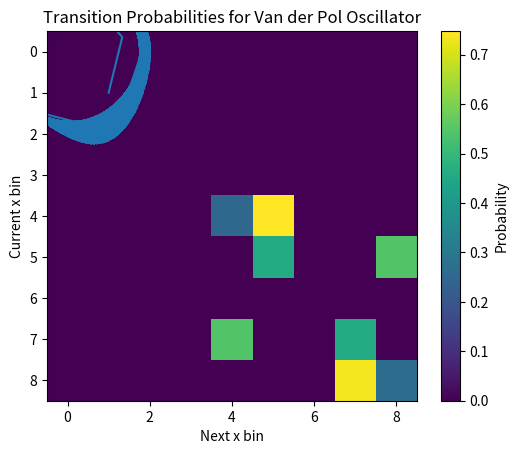

Source code (Python):
import numpy as np
from scipy.integrate import solve_ivp

# Define the Van der Pol oscillator equations
def vanderpol(t, xy, mu):
    x, y = xy
    dxdt = y
    dydt = mu * (1 - x ** 2) * y - x
    return [dxdt, dydt]

# Parameters for the Van der Pol oscillator
mu = 0.5

# Initial conditions
xy0 = [1.0, 1.0]

# Time points for simulation
t_span = (0, 1000)
t_eval = np.linspace(*t_span, 1000)

# Simulate the Van der Pol oscillator
sol = solve_ivp(vanderpol, t_span, xy0, args=(mu,), t_eval=t_eval)

# Discretize the state space (consider both x-coordinate and y-coordinate)
x = sol.y[0]
y = sol.y[1]
x_min, x_max = np.min(x), np.max(x)
y_min, y_max = np.min(y), np.max(y)
num_bins = 3  # Number of bins for discretization along x-coordinate and y-coordinate
x_discrete = np.digitize(x, np.linspace(-10, 10, num_bins), right=True)
y_discrete = np.digitize(y, np.linspace(-10, 10, num_bins), right=True)

# Build the transition matrix
transition_matrix = np.zeros((num_bins, num_bins, num_bins, num_bins))

# Loop over time steps to count transitions
for i in range(len(sol.t) - 1):
    state_current_x = x_discrete[i]
    state_current_y = y_discrete[i]
    state_next_x = x_discrete[i + 1]
    state_next_y = y_discrete[i + 1]
    
    # Ensure indices are within bounds
    state_next_x = np.clip(state_next_x, 0, num_bins - 1)
    state_next_y = np.clip(state_next_y, 0, num_bins - 1)
    
    transition_matrix[state_current_x, state_current_y, state_next_x, state_next_y] += 1

# Normalize transition probabilities
transition_matrix_smoothed = transition_matrix + 1e-6
transition_matrix /= np.sum(transition_matrix_smoothed, axis=(2, 3), keepdims=True)




transition_matrix_2d = transition_matrix.reshape(num_bins**2, num_bins**2)

print(transition_matrix_2d)
print(transition_matrix_2d.shape)


# Visualize transition matrix
import matplotlib.pyplot as plt


# Plot oscillator
plt.plot(x,y)
plt.xlabel("x")
plt.ylabel("y")
plt.title("Van der Pol Oscillator")
plt.show()


# Plot transition matrix
plt.imshow(transition_matrix_2d, cmap='viridis', interpolation='nearest')
plt.xlabel('Next x bin')
plt.ylabel('Current x bin')
plt.title('Transition Probabilities for Van der Pol Oscillator')
plt.colorbar(label='Probability')
plt.show()


